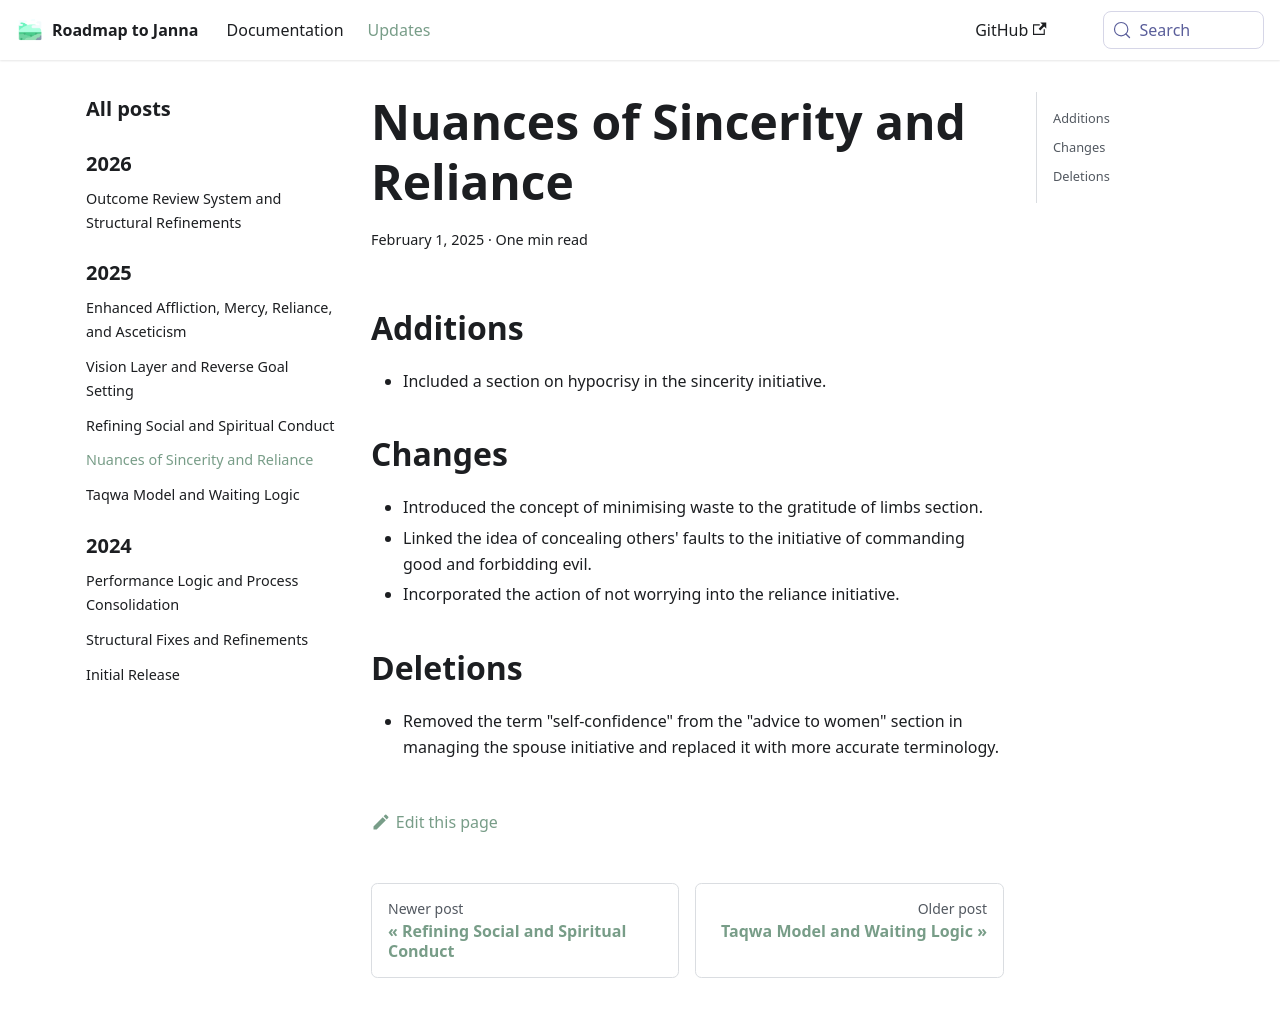

repository: imed-ghomari/roadmap-to-janna · page: blog/Nuances of Sincerity and Reliance/index.html · generator: docusaurus

---
date: 2025-02-01
---

## Additions

* Included a section on hypocrisy in the sincerity initiative.

<!--truncate-->

## Changes

* Introduced the concept of minimising waste to the gratitude of limbs section.
* Linked the idea of concealing others' faults to the initiative of commanding good and forbidding evil.
* Incorporated the action of not worrying into the reliance initiative.

## Deletions

* Removed the term "self-confidence" from the "advice to women" section in managing the spouse initiative and replaced it with more accurate terminology.
